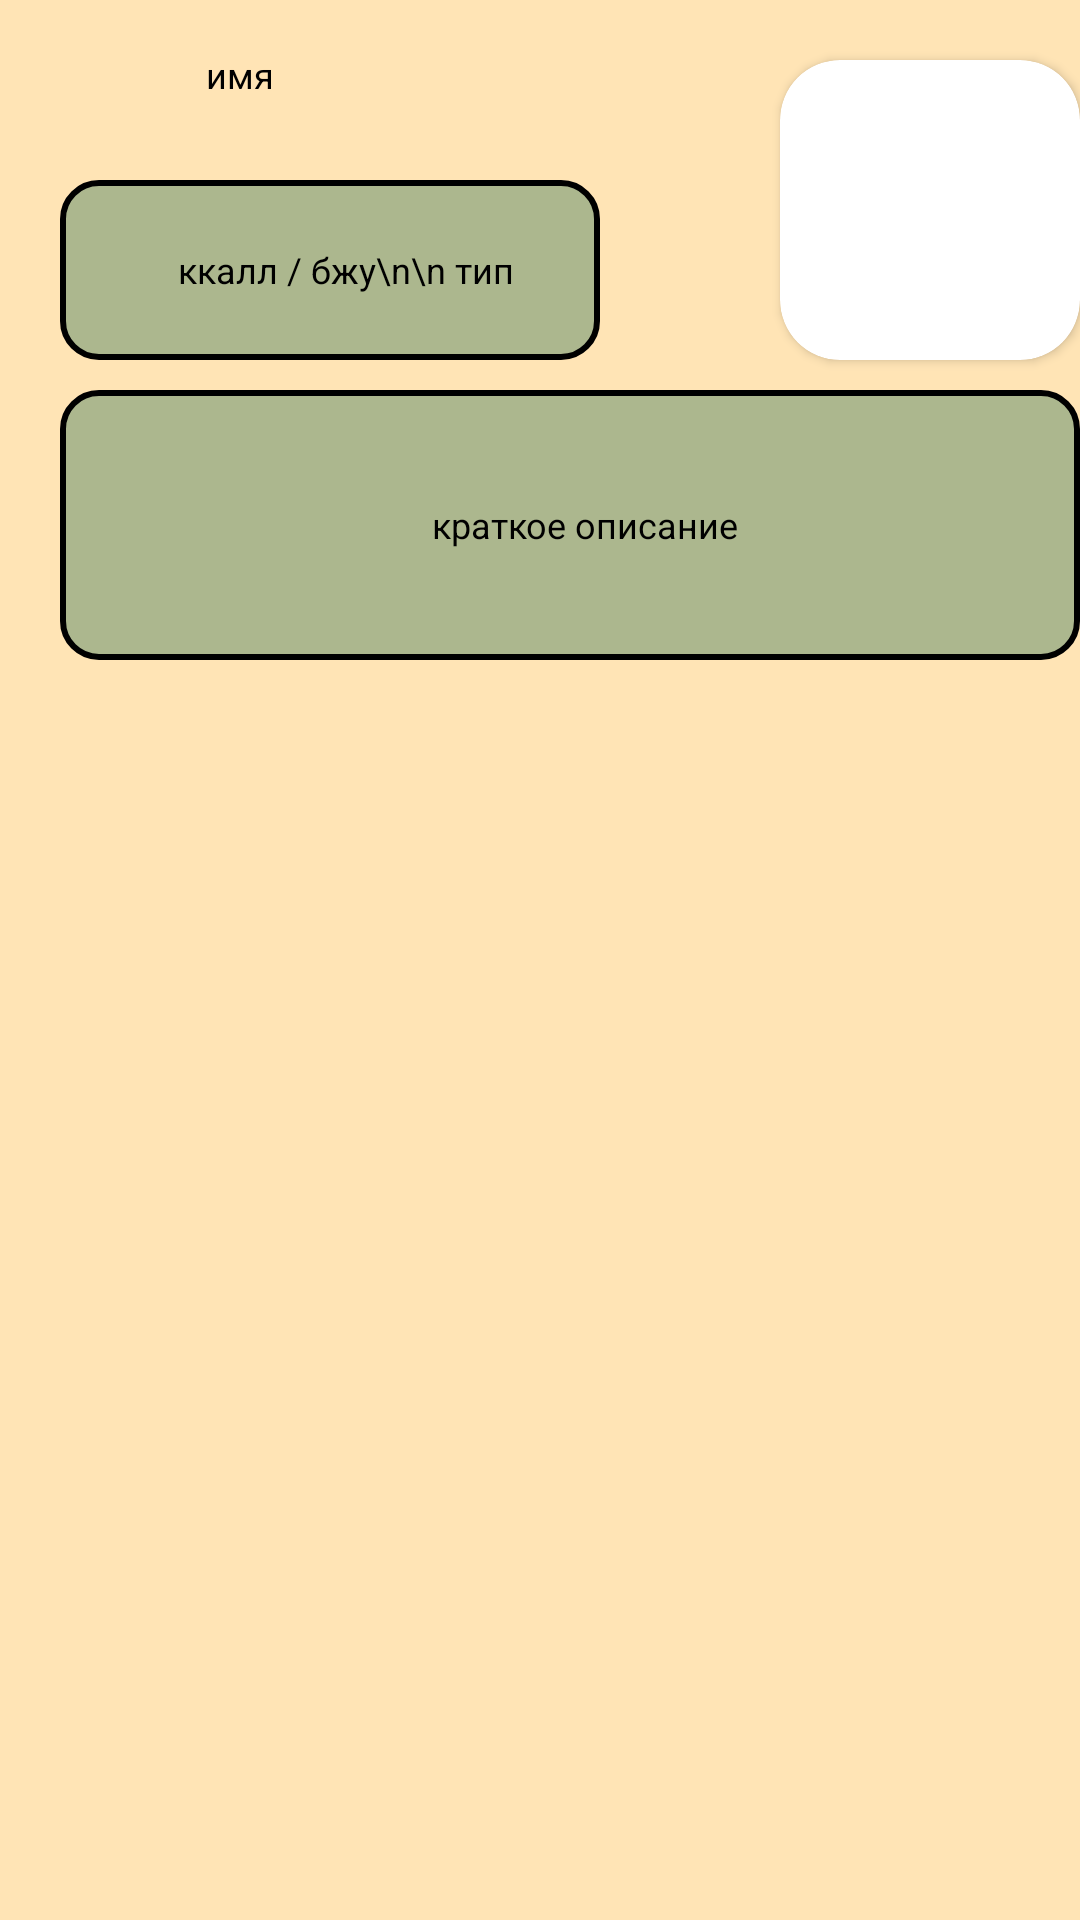

Reconstruct the res/layout file that produces this screen, plus the resources it refers to.
<!-- AndroidManifest.xml: application theme Theme.Chat_BOT -->
<!-- res/layout/activity_recept.xml -->
<?xml version="1.0" encoding="utf-8"?>
<androidx.constraintlayout.widget.ConstraintLayout xmlns:android="http://schemas.android.com/apk/res/android"
    xmlns:app="http://schemas.android.com/apk/res-auto"
    xmlns:tools="http://schemas.android.com/tools"
    android:layout_width="match_parent"
    android:layout_height="match_parent"
    tools:context=".Activites.ReceptActivity"
    android:background="#FFE4B5">

    <TextView
        android:id="@+id/name_recept_activity"
        android:layout_width="150dp"
        android:layout_height="50dp"
        android:breakStrategy="simple"
        android:gravity="center"
        android:paddingLeft="10dp"
        android:textColor="#000000"
        android:text="имя"
        android:textSize="12sp"
        app:layout_constraintStart_toStartOf="parent"
        app:layout_constraintTop_toTopOf="parent" />

    <androidx.cardview.widget.CardView
        android:layout_width="100dp"
        android:layout_height="100dp"
        android:layout_marginStart="60dp"
        android:layout_marginTop="20dp"
        app:cardCornerRadius="20dp"
        app:layout_constraintStart_toEndOf="@+id/text_PFC_ccall_recept_activity"
        app:layout_constraintTop_toTopOf="parent">

        <ImageView
            android:id="@+id/photo_recept_activity"
            android:layout_width="100dp"
            android:layout_height="100dp"

            tools:srcCompat="@tools:sample/avatars" />
    </androidx.cardview.widget.CardView>

    <TextView
        android:id="@+id/text_PFC_ccall_recept_activity"
        android:layout_width="180dp"
        android:layout_height="60dp"
        android:layout_marginStart="20dp"
        android:textColor="#000000"
        android:layout_marginTop="10dp"
        android:background="@drawable/edit_text_border"
        android:breakStrategy="simple"
        android:gravity="center"
        android:paddingLeft="10dp"
        android:text="ккалл / бжу\n\n тип"
        android:textSize="12sp"
        app:layout_constraintStart_toStartOf="parent"
        app:layout_constraintTop_toBottomOf="@+id/name_recept_activity" />

    <TextView
        android:id="@+id/text_short_description_recept_activity"
        android:layout_width="340dp"
        android:layout_height="90dp"
        android:layout_marginStart="20dp"
        android:layout_marginTop="10dp"
        android:background="@drawable/edit_text_border"
        android:breakStrategy="simple"
        android:gravity="center"
        android:textColor="#000000"
        android:paddingLeft="10dp"
        android:text="краткое описание"
        android:textSize="12sp"
        app:layout_constraintStart_toStartOf="parent"
        app:layout_constraintTop_toBottomOf="@+id/text_PFC_ccall_recept_activity" />

    <androidx.recyclerview.widget.RecyclerView
        android:id="@+id/recyclerview_needproducts_recept"
        android:layout_width="350dp"
        android:layout_height="100dp"
        android:layout_marginStart="20dp"
        android:layout_marginTop="10dp"
        app:layout_constraintStart_toStartOf="parent"
        app:layout_constraintTop_toBottomOf="@+id/text_short_description_recept_activity" />


    <androidx.recyclerview.widget.RecyclerView
        android:id="@+id/recyclerview_steps_recept"
        android:layout_width="350dp"
        android:layout_height="380dp"
        android:layout_marginStart="20dp"
        android:layout_marginTop="10dp"
        app:layout_constraintStart_toStartOf="parent"
        app:layout_constraintTop_toBottomOf="@+id/recyclerview_needproducts_recept" />


</androidx.constraintlayout.widget.ConstraintLayout>
<!-- resources referenced by this layout -->
<resources>
  <!-- drawable edit_text_border (drawable) -->
  <shape
      xmlns:android="http://schemas.android.com/apk/res/android"
      android:shape="rectangle">
      <solid
          android:color="#ACB78E"/>
  
      <corners
          android:bottomRightRadius="12dp"
          android:bottomLeftRadius="12dp"
          android:topLeftRadius="12dp"
          android:topRightRadius="12dp"
          />
      <stroke
          android:color="#000000"
          android:width="2dp"/>
  </shape>
  <style name="Theme.Chat_BOT" parent="Base.Theme.Chat_BOT" />
  <style name="Base.Theme.Chat_BOT" parent="Theme.Material3.DayNight.NoActionBar">
          
          
      </style>
</resources>
